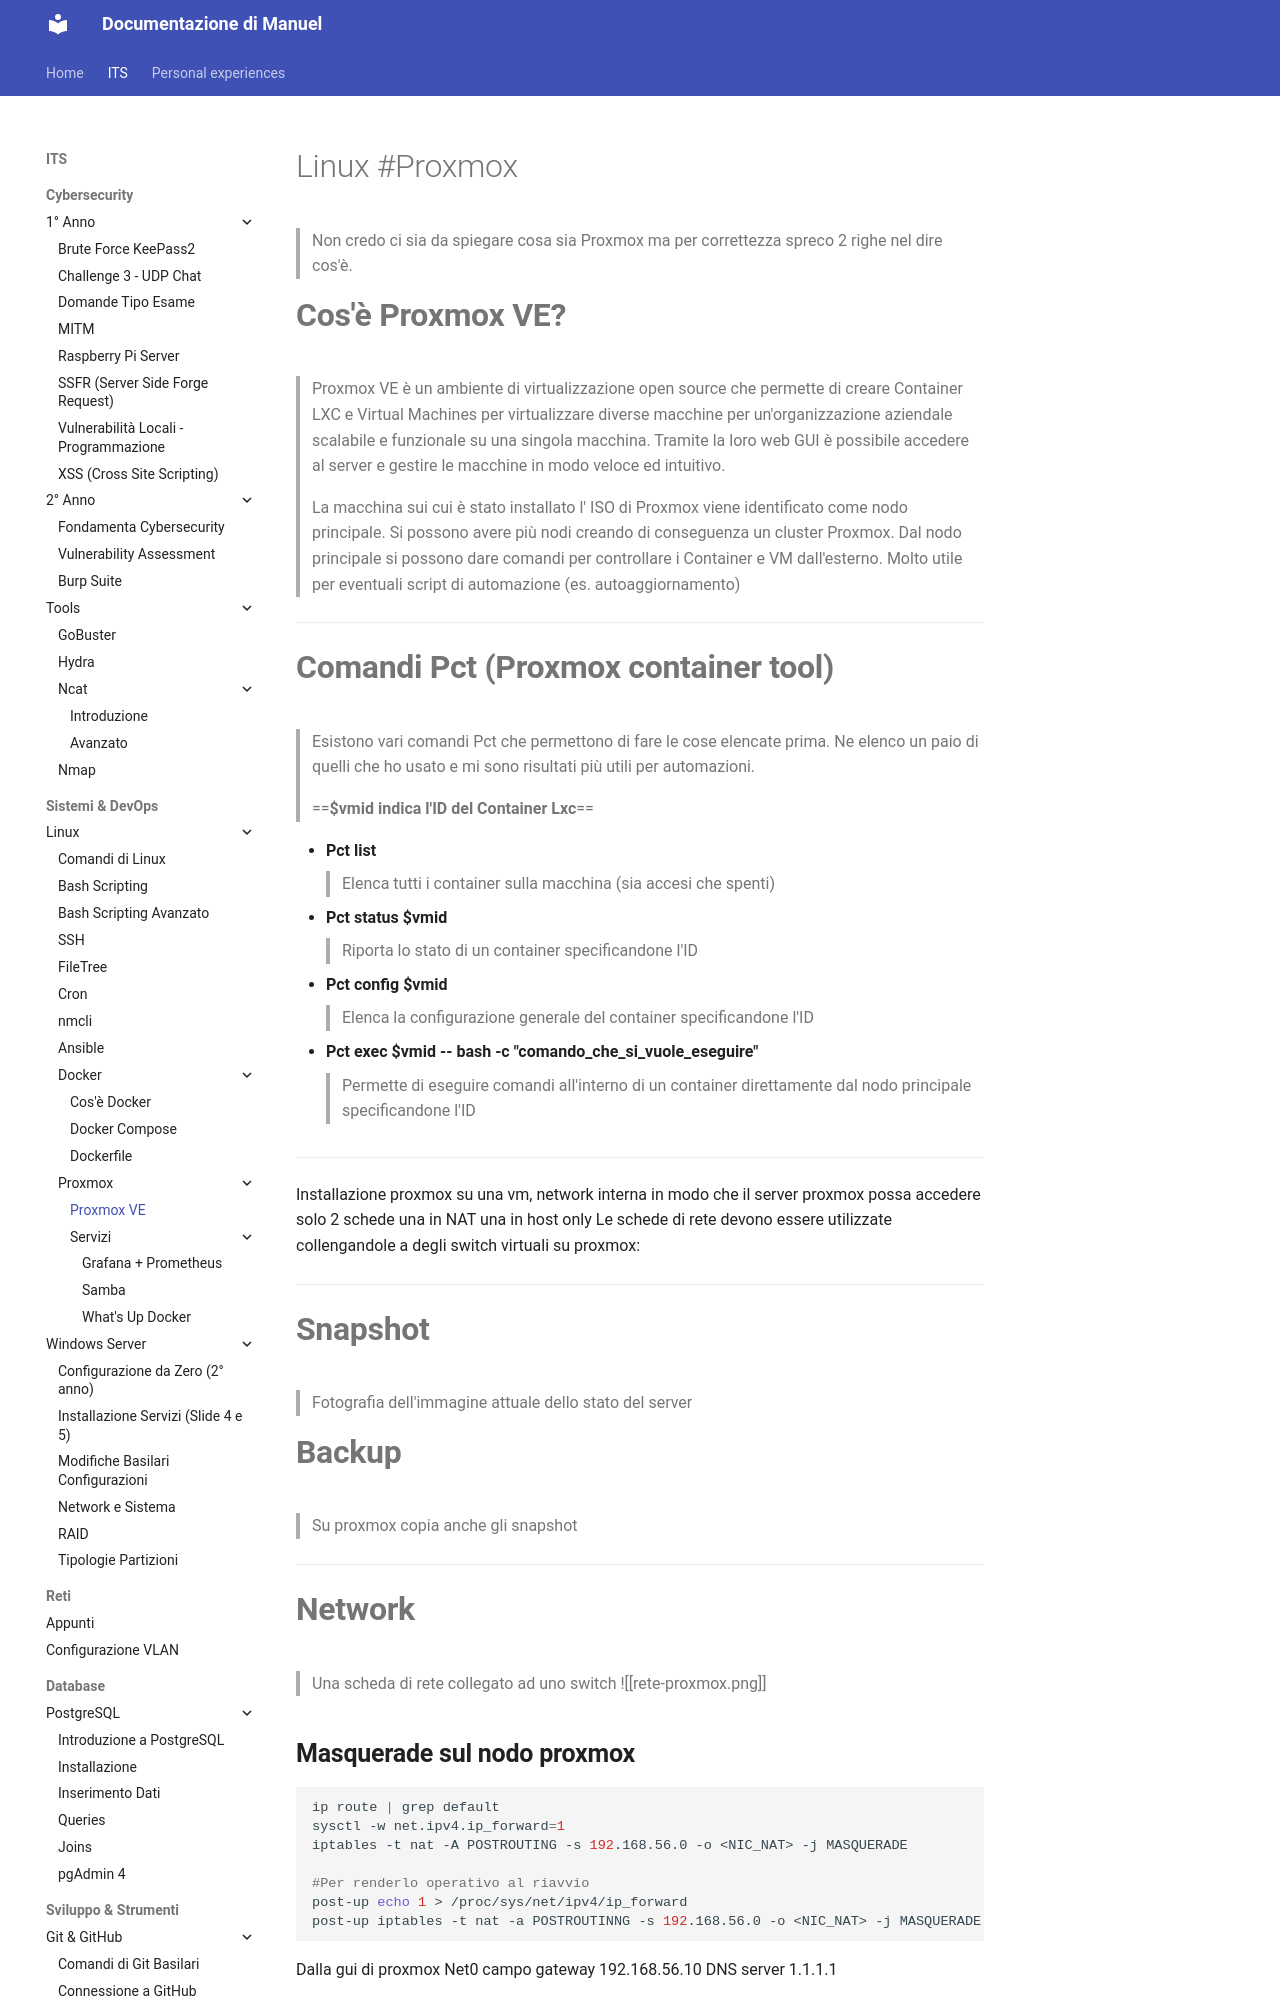

repository: Penz26/Progetti-e-cartelle-di-studio-personale · page: ITS/System/Linux/Proxmox/Proxmox/index.html · generator: mkdocs

#Linux #Proxmox 

>Non credo ci sia da spiegare cosa sia Proxmox ma per correttezza spreco 2 righe nel dire cos'è.

# **Cos'è Proxmox VE?**
>Proxmox VE è un ambiente di virtualizzazione open source che permette di creare Container LXC e Virtual Machines per virtualizzare diverse macchine per un'organizzazione aziendale scalabile e funzionale su una singola macchina.
>Tramite la loro web GUI è possibile accedere al server e gestire le macchine in modo veloce ed intuitivo.

>La macchina sui cui è stato installato l' ISO di Proxmox viene identificato come nodo principale. Si possono avere più nodi creando di conseguenza un cluster Proxmox.
>Dal nodo principale si possono dare comandi per controllare i Container e VM dall'esterno. Molto utile per eventuali script di automazione (es. autoaggiornamento)

---
# **Comandi Pct (Proxmox container tool)**
>Esistono vari comandi Pct che permettono di fare le cose elencate prima. Ne elenco un paio di quelli che ho usato e mi sono risultati più utili per automazioni.

>==**$vmid indica l'ID del Container Lxc**==

- **Pct list**
  >Elenca tutti i container sulla macchina (sia accesi che spenti)
- **Pct status $vmid**
  >Riporta lo stato di un container specificandone l'ID
- **Pct config $vmid**
  >Elenca la configurazione generale del container specificandone l'ID
- **Pct exec $vmid -- bash -c "comando_che_si_vuole_eseguire"**
  >Permette di eseguire comandi all'interno di un container direttamente dal nodo principale specificandone l'ID
  
  ---
Installazione proxmox su una vm,
network interna in modo che il server proxmox possa accedere solo
2 schede una in NAT una in host only
Le schede di rete devono essere utilizzate collengandole a degli switch virtuali su proxmox:

---
# **Snapshot**
>Fotografia dell'immagine attuale dello stato del server

# **Backup**
>

>Su proxmox copia anche gli snapshot

---
# **Network**
>Una scheda di rete collegato ad uno switch
![[rete-proxmox.png]]
